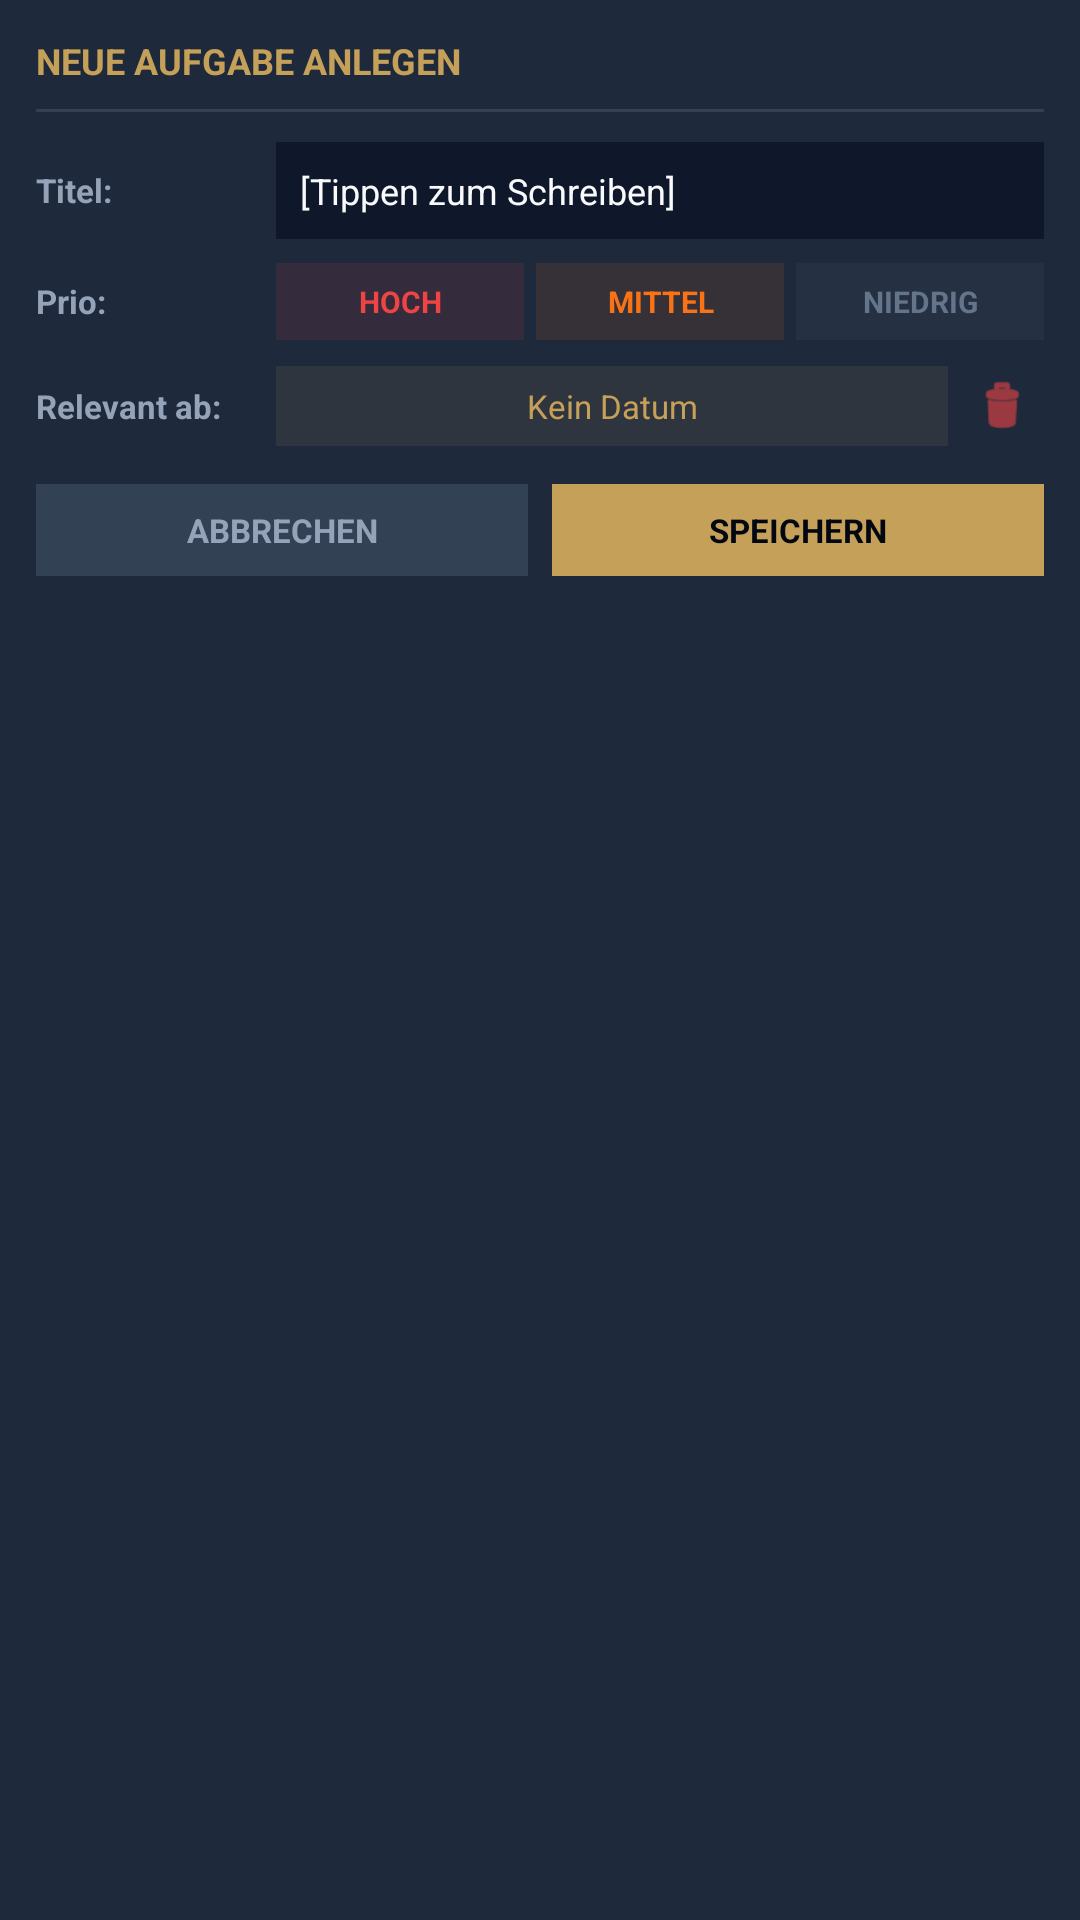

The Android layout XML behind this screen, and the referenced resources:
<!-- AndroidManifest.xml: application theme Theme.Seelenfunke -->
<!-- res/layout/widget_tasks_add_task_control.xml -->
<?xml version="1.0" encoding="utf-8"?>
<LinearLayout xmlns:android="http://schemas.android.com/apk/res/android"
    android:id="@+id/widget_tasks_add_task_root"
    android:layout_width="match_parent"
    android:layout_height="wrap_content"
    android:orientation="vertical"
    android:background="#1E293B"
    android:padding="12dp"
    android:layout_marginTop="4dp"
    android:layout_marginBottom="6dp"
    android:layout_marginStart="4dp"
    android:layout_marginEnd="4dp">

    <TextView
        android:layout_width="match_parent"
        android:layout_height="wrap_content"
        android:text="NEUE AUFGABE ANLEGEN"
        android:textColor="#C5A059"
        android:textSize="12sp"
        android:textStyle="bold"
        android:layout_marginBottom="8dp" />

    <FrameLayout
        android:layout_width="match_parent"
        android:layout_height="1dp"
        android:background="#334155"
        android:layout_marginBottom="10dp" />

    
    <LinearLayout
        android:layout_width="match_parent"
        android:layout_height="wrap_content"
        android:orientation="horizontal"
        android:gravity="center_vertical"
        android:layout_marginBottom="8dp">

        <TextView
            android:layout_width="80dp"
            android:layout_height="wrap_content"
            android:text="Titel:"
            android:textColor="#94A3B8"
            android:textSize="11sp"
            android:textStyle="bold" />

        <TextView
            android:id="@+id/btn_add_task_title"
            android:layout_width="match_parent"
            android:layout_height="wrap_content"
            android:gravity="start|center_vertical"
            android:text="[Tippen zum Schreiben]"
            android:textSize="12sp"
            android:textColor="#F8FAFC"
            android:padding="8dp"
            android:background="#0F172A" />
    </LinearLayout>

    
    <LinearLayout
        android:layout_width="match_parent"
        android:layout_height="wrap_content"
        android:orientation="horizontal"
        android:gravity="center_vertical"
        android:layout_marginBottom="8dp">

        <TextView
            android:layout_width="80dp"
            android:layout_height="wrap_content"
            android:text="Prio:"
            android:textColor="#94A3B8"
            android:textSize="11sp"
            android:textStyle="bold" />

        <TextView
            android:id="@+id/btn_add_task_prio_hoch"
            android:layout_width="0dp"
            android:layout_height="wrap_content"
            android:layout_weight="1"
            android:gravity="center"
            android:text="HOCH"
            android:textSize="10sp"
            android:textStyle="bold"
            android:textColor="#EF4444"
            android:padding="6dp"
            android:layout_marginEnd="4dp"
            android:background="#1AEF4444" />

        <TextView
            android:id="@+id/btn_add_task_prio_mittel"
            android:layout_width="0dp"
            android:layout_height="wrap_content"
            android:layout_weight="1"
            android:gravity="center"
            android:text="MITTEL"
            android:textSize="10sp"
            android:textStyle="bold"
            android:textColor="#F97316"
            android:padding="6dp"
            android:layout_marginEnd="4dp"
            android:background="#1AF97316" />

        <TextView
            android:id="@+id/btn_add_task_prio_niedrig"
            android:layout_width="0dp"
            android:layout_height="wrap_content"
            android:layout_weight="1"
            android:gravity="center"
            android:text="NIEDRIG"
            android:textSize="10sp"
            android:textStyle="bold"
            android:textColor="#64748B"
            android:padding="6dp"
            android:background="#1A64748B" />
    </LinearLayout>

    
    <LinearLayout
        android:layout_width="match_parent"
        android:layout_height="wrap_content"
        android:orientation="horizontal"
        android:gravity="center_vertical"
        android:layout_marginBottom="12dp">

        <TextView
            android:layout_width="80dp"
            android:layout_height="wrap_content"
            android:text="Relevant ab:"
            android:textColor="#94A3B8"
            android:textSize="11sp"
            android:textStyle="bold" />

        <TextView
            android:id="@+id/btn_add_task_date"
            android:layout_width="0dp"
            android:layout_height="wrap_content"
            android:layout_weight="1"
            android:gravity="center"
            android:text="Kein Datum"
            android:textSize="11sp"
            android:textColor="#C5A059"
            android:padding="6dp"
            android:layout_marginEnd="4dp"
            android:background="#1AC5A059" />

        <ImageView
            android:id="@+id/btn_add_task_clear_date"
            android:layout_width="28dp"
            android:layout_height="28dp"
            android:src="@android:drawable/ic_menu_delete"
            android:tint="#EF4444"
            android:background="?android:attr/selectableItemBackgroundBorderless"
            android:contentDescription="Datum löschen"
            android:padding="4dp" />
    </LinearLayout>

    
    <LinearLayout
        android:layout_width="match_parent"
        android:layout_height="wrap_content"
        android:orientation="horizontal"
        android:gravity="center_vertical">

        <TextView
            android:id="@+id/btn_add_task_cancel"
            android:layout_width="0dp"
            android:layout_height="wrap_content"
            android:layout_weight="1"
            android:gravity="center"
            android:text="ABBRECHEN"
            android:textSize="11sp"
            android:textStyle="bold"
            android:textColor="#94A3B8"
            android:background="#334155"
            android:padding="8dp"
            android:layout_marginEnd="8dp" />

        <TextView
            android:id="@+id/btn_add_task_save"
            android:layout_width="0dp"
            android:layout_height="wrap_content"
            android:layout_weight="1"
            android:gravity="center"
            android:text="SPEICHERN"
            android:textSize="11sp"
            android:textStyle="bold"
            android:textColor="#030712"
            android:background="#C5A059"
            android:padding="8dp" />
    </LinearLayout>
</LinearLayout>
<!-- resources referenced by this layout -->
<resources>
  <style name="Theme.Seelenfunke" parent="android:Theme.Material.NoActionBar">
          <item name="android:statusBarColor">@android:color/transparent</item>
          <item name="android:navigationBarColor">@android:color/transparent</item>
      </style>
</resources>
